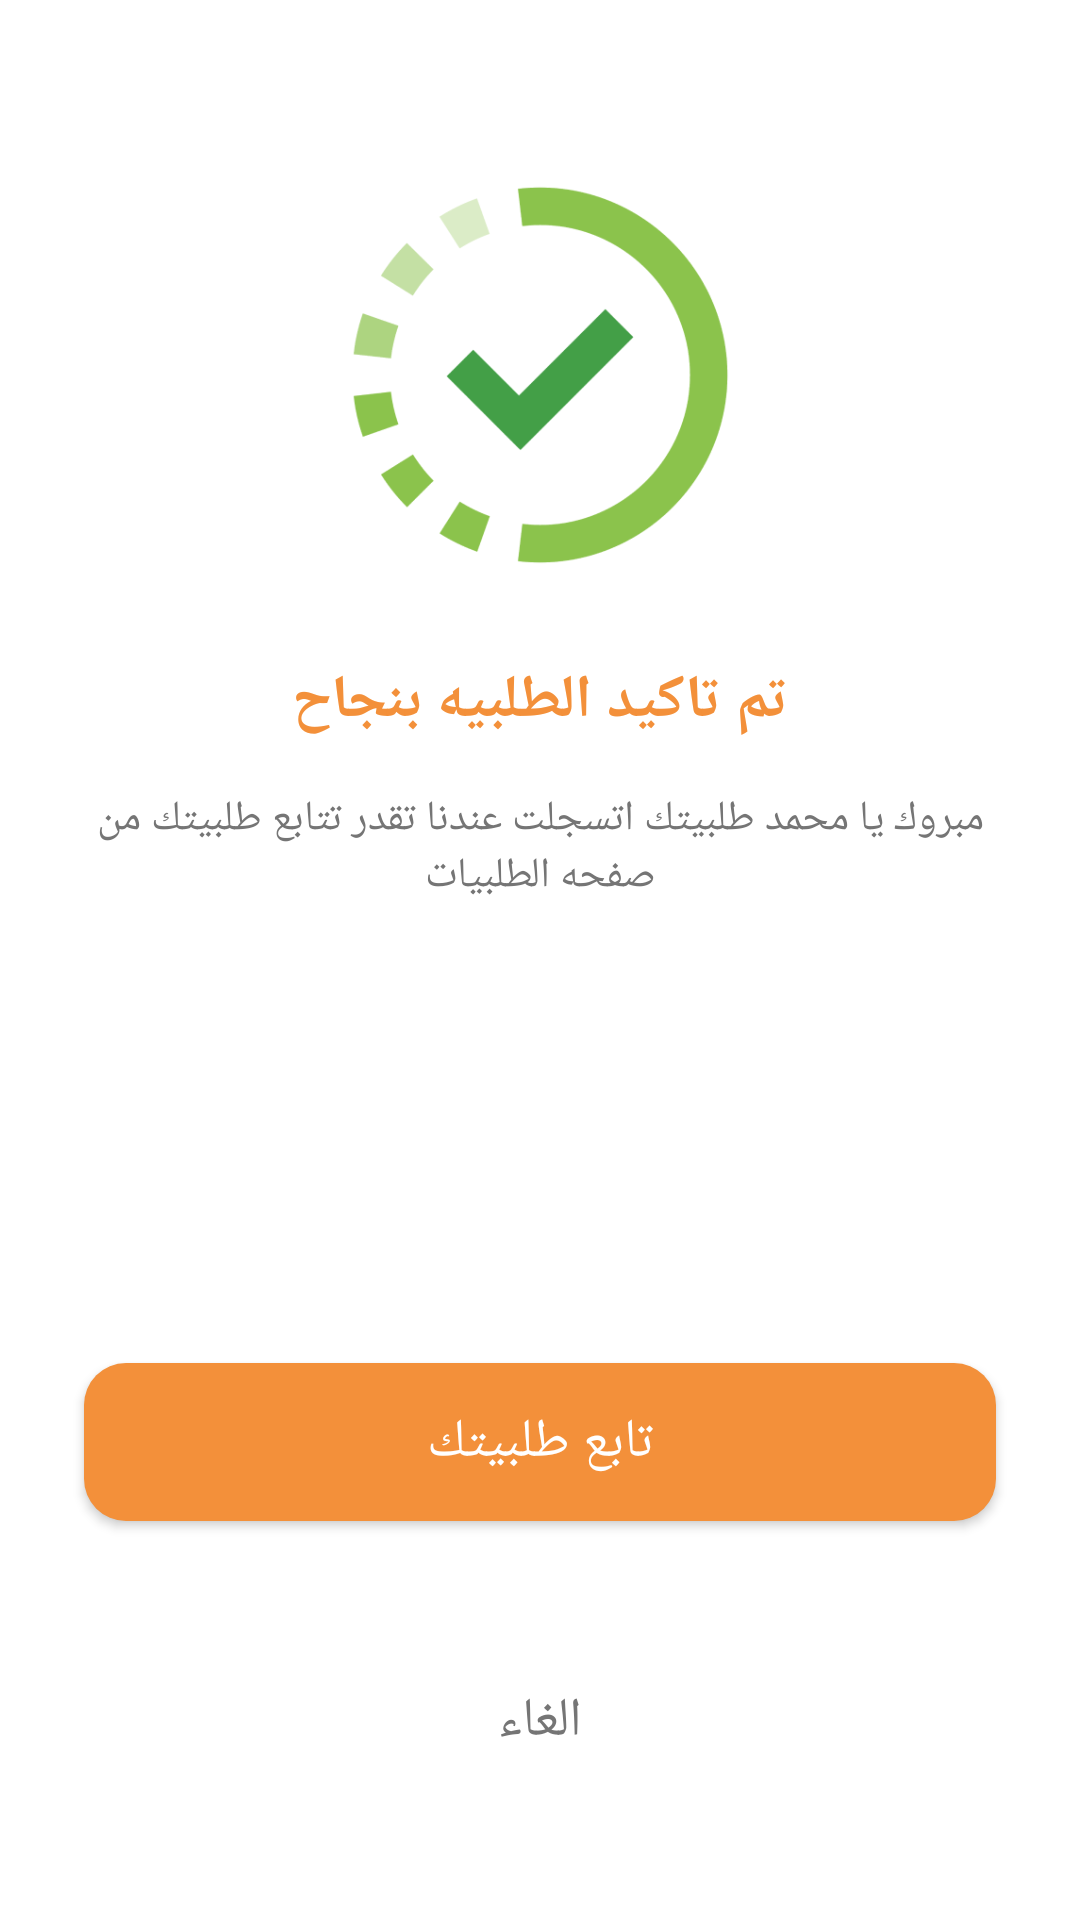

Android layout source for this screen:
<!-- AndroidManifest.xml: application theme Theme.AppTheme -->
<!-- res/layout/order_success_dialog.xml -->
<?xml version="1.0" encoding="utf-8"?>
<layout xmlns:android="http://schemas.android.com/apk/res/android"
  xmlns:app="http://schemas.android.com/apk/res-auto">

  <data>

  </data>

  <androidx.constraintlayout.widget.ConstraintLayout
    android:layout_width="match_parent"
    android:layout_height="wrap_content">

    <androidx.appcompat.widget.AppCompatImageView
      android:id="@+id/detect_location"
      android:layout_width="@dimen/dimen150"
      android:layout_height="@dimen/dimen150"
      android:layout_marginTop="@dimen/dimen50"
      android:src="@drawable/order_success"
      app:layout_constraintEnd_toEndOf="parent"
      app:layout_constraintStart_toStartOf="parent"
      app:layout_constraintTop_toTopOf="parent" />

    <androidx.appcompat.widget.AppCompatTextView
      android:id="@+id/tv_location_title"
      style="@style/TextBoldFont"
      android:layout_width="match_parent"
      android:layout_height="wrap_content"
      android:layout_marginTop="@dimen/dimen20"
      android:layout_marginBottom="@dimen/dimen50"
      android:gravity="center"
      android:text="@string/order_confirmed"
      android:textAllCaps="true"
      android:textAppearance="@style/TextAppearance.AppCompat.Title"
      android:textColor="@color/colorPrimaryDark"
      app:layout_constraintTop_toBottomOf="@+id/detect_location" />


    <androidx.appcompat.widget.AppCompatTextView
      android:id="@+id/tv_location_body1"
      style="@style/TextMediumFont"
      android:layout_width="match_parent"
      android:layout_height="wrap_content"
      android:layout_margin="@dimen/dimen16"
      android:gravity="center"
      android:text="مبروك يا محمد طلبيتك اتسجلت عندنا تقدر تتابع طلبيتك من صفحه الطلبيات"
      android:textAllCaps="true"
      android:textAppearance="@style/TextAppearance.AppCompat.Small"
      android:textColor="@color/black_op"
      app:layout_constraintTop_toBottomOf="@+id/tv_location_title" />

    <androidx.appcompat.widget.AppCompatButton
      android:id="@+id/confirm"
      android:layout_width="0dp"
      android:layout_height="wrap_content"
      android:layout_marginStart="@dimen/dimen12"
      android:layout_marginTop="@dimen/dimen30"
      android:layout_marginEnd="@dimen/dimen12"
      android:layout_marginBottom="@dimen/dimen10"
      android:background="@drawable/btn_accent"
      android:text="@string/follow_orders"
      android:textAppearance="@style/TextAppearance.AppCompat.Medium"
      android:textColor="@color/white"
      app:layout_constraintBottom_toBottomOf="parent"
      app:layout_constraintEnd_toEndOf="@id/tv_location_body1"
      app:layout_constraintStart_toStartOf="@id/tv_location_body1"
      app:layout_constraintTop_toBottomOf="@id/tv_location_body1" />

    <androidx.appcompat.widget.AppCompatTextView
      android:id="@+id/tv_cancel"
      style="@style/TextMediumFont"
      android:layout_width="wrap_content"
      android:layout_height="wrap_content"
      android:layout_margin="@dimen/dimen20"
      android:gravity="center"
      android:text="@string/notification_warning_cancel"
      android:textAllCaps="true"
      android:textAppearance="@style/TextAppearance.AppCompat.Medium"
      android:textColor="@color/black_op"
      app:layout_constraintBottom_toBottomOf="parent"
      app:layout_constraintEnd_toEndOf="@+id/confirm"
      app:layout_constraintStart_toStartOf="@+id/confirm"
      app:layout_constraintTop_toBottomOf="@+id/confirm" />

  </androidx.constraintlayout.widget.ConstraintLayout>
</layout>
<!-- resources referenced by this layout -->
<resources>
  <color name="black_op">#757575</color>
  <color name="colorPrimaryDark">#F3903A</color>
  <color name="white">#FFFFFF</color>
  <dimen name="dimen10">10dp</dimen>
  <dimen name="dimen12">12dp</dimen>
  <dimen name="dimen150">150dp</dimen>
  <dimen name="dimen16">16dp</dimen>
  <dimen name="dimen20">20dp</dimen>
  <dimen name="dimen30">30dp</dimen>
  <dimen name="dimen50">50dp</dimen>
  <!-- drawable btn_accent (drawable) -->
  <?xml version="1.0" encoding="utf-8"?>
  <shape xmlns:android="http://schemas.android.com/apk/res/android"
    android:shape="rectangle">
    <corners android:radius="@dimen/dimen14" />
    <solid android:color="@color/colorPrimaryDark" />
    <padding
      android:bottom="@dimen/dimen14"
      android:left="@dimen/dimen14"
      android:right="@dimen/dimen14"
      android:top="@dimen/dimen14" />
  </shape>
  <!-- drawable order_success: png bitmap (drawable, 21689 bytes) -->
  <string name="follow_orders">تابع طلبيتك</string>
  <string name="notification_warning_cancel">الغاء</string>
  <string name="order_confirmed">تم تاكيد الطلبيه بنجاح</string>
  <style name="TextBoldFont">
      <item name="android:textStyle">bold</item>
      <item name="fontFamily">@font/almarai_bold</item>
    </style>
  <style name="TextMediumFont">
      <item name="fontFamily">@font/almarai_medium</item>
    </style>
  <style name="Theme.AppTheme" parent="Theme.MaterialComponents.Light.NoActionBar">
      
      <item name="colorPrimary">@color/colorPrimary</item>
      <item name="colorPrimaryVariant">@color/white</item>
      <item name="colorOnPrimary">@color/white</item>
      
      <item name="colorSecondary">@color/colorAccent</item>
      <item name="colorSecondaryVariant">@color/colorAccentDark</item>
      <item name="colorOnSecondary">@color/black</item>
      
      <item name="android:statusBarColor" tools:targetApi="l">?attr/colorPrimaryVariant</item>
  
      
      <item name="fontFamily">@font/almarai_medium</item>
  
      <item name="android:windowContentTransitions">true</item>
  
      <item name="android:windowActionBarOverlay">true</item>
      <item name="android:dialogTheme">@style/PauseDialog</item>
      <item name="android:windowDisablePreview">true</item>
      <item name="bottomSheetDialogTheme">@style/BottomSheetDialogStyle</item>
    </style>
  <dimen name="dimen14">14dp</dimen>
  <color name="colorPrimary">#FCAD31</color>
  <color name="colorAccent">#F1C40E</color>
  <color name="colorAccentDark">#6C727F</color>
  <color name="black">#000000</color>
  <style name="PauseDialog" parent="Base.Theme.AppCompat.Light.Dialog.Alert">
      <item name="android:windowAnimationStyle">@style/PauseDialogAnimation</item>
      <item name="android:windowMinWidthMajor">@android:dimen/dialog_min_width_major</item>
      <item name="android:windowMinWidthMinor">@android:dimen/dialog_min_width_minor</item>
    </style>
  <style name="BottomSheetDialogStyle" parent="ThemeOverlay.MaterialComponents.BottomSheetDialog">
      <item name="bottomSheetStyle">@style/bottomSheetBackground</item>
      <item name="android:windowIsFloating">false</item>
      <item name="android:windowSoftInputMode">adjustResize</item>
    </style>
  <style name="PauseDialogAnimation">
      <item name="android:windowEnterAnimation">@anim/anim_slide_in_left</item>
      <item name="android:windowExitAnimation">@android:anim/slide_out_right</item>
    </style>
  <style name="bottomSheetBackground" parent="ShapeAppearance.MaterialComponents.LargeComponent">
      <item name="android:background">@drawable/rounded_dialog</item>
    </style>
</resources>
